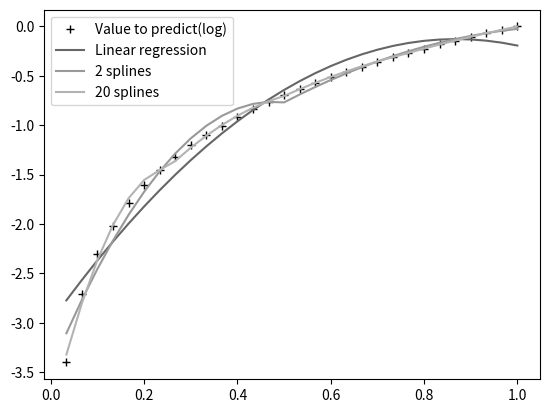

Source code (Python):
from numpy import matrix, asarray, dot
import math
import random
from numpy.linalg import inv

import matplotlib.pyplot as plt

nbSamples = 30

X = [(x + 1) * 1.0 / nbSamples
               for x in range(nbSamples)]
Y = matrix([math.log(x)
               for x in X]).T

def Iplus(xi, x):
    return x - xi if x >= xi else 0.0

def splinify(xMin, xMax, step, x):
    a = [
        Iplus(xMin + i * step, x)
        for i in range(int((xMax - xMin) / step))
    ]
    a2 = [
        Iplus(xMin + i * step, x)**2
        for i in range(int((xMax - xMin) / step))
    ]
    a.reverse()
    a2.reverse()
    return a2 + a + [1]

Xsplines = matrix([
    splinify(0.0, 1.0, 1, x) for x in X
])

A = inv(Xsplines.T *
        Xsplines) * Xsplines.T * Y
YregLine = matrix([[dot(x, A).item(0)]
                      for x in Xsplines])

Xsplines = matrix([
    splinify(0.0, 1.0, 0.5, x)
    for x in X
])
print(Xsplines)

A = inv(Xsplines.T *
        Xsplines) * Xsplines.T * Y
YregCoarse = matrix([[dot(x, A).item(0)]
                        for x in Xsplines])

Xsplines = matrix([
    splinify(0.0, 1.0, 0.25, x)
    for x in X
])
print(Xsplines)
A = inv(Xsplines.T *
        Xsplines) * Xsplines.T * Y
Yreg = matrix([[dot(x, A).item(0)]
                  for x in Xsplines])

plt.style.use('grayscale')
plt.plot(X,
         asarray(Y),
         '+',
         label='Value to predict(log)')
plt.plot(X,
         YregLine,
         label='Linear regression')
plt.plot(X,
         YregCoarse,
         label='2 splines')
plt.plot(X,
         Yreg,
         label='20 splines')
plt.legend(loc="upper left")
plt.show()
